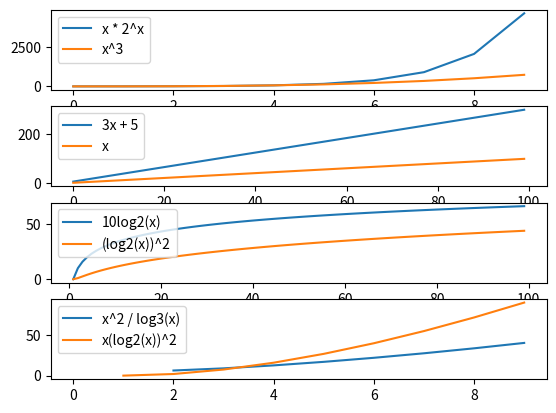

Write the Python code that produced this figure.
import matplotlib.pyplot as plt
import numpy as np
import math

x = np.array(range(10))
y1 = x * np.power(2, x)
y2 = np.power(x, 3)
plt.subplot(411)
plt.plot(x, y1, label='x * 2^x')
plt.plot(x, y2, label='x^3')
plt.legend()

x = np.array(range(100))
y3 = 3 * x + 5
y4 = x
plt.subplot(412)
plt.plot(x, y3, label='3x + 5')
plt.plot(x, y4, label='x')
plt.legend()

y5 = 10 * np.log2(x)
y6 = np.power(np.log2(x), 2)
plt.subplot(413)
plt.plot(x, y5, label='10log2(x)')
plt.plot(x, y6, label='(log2(x))^2')
plt.legend()

x = np.array(range(10))
y7 = np.power(x, 2) / (np.log(x) / np.log(3))
y8 = x * np.power(np.log2(x), 2)
plt.subplot(414)
plt.plot(x, y7, label='x^2 / log3(x)')
plt.plot(x, y8, label='x(log2(x))^2')
plt.legend()

plt.show()